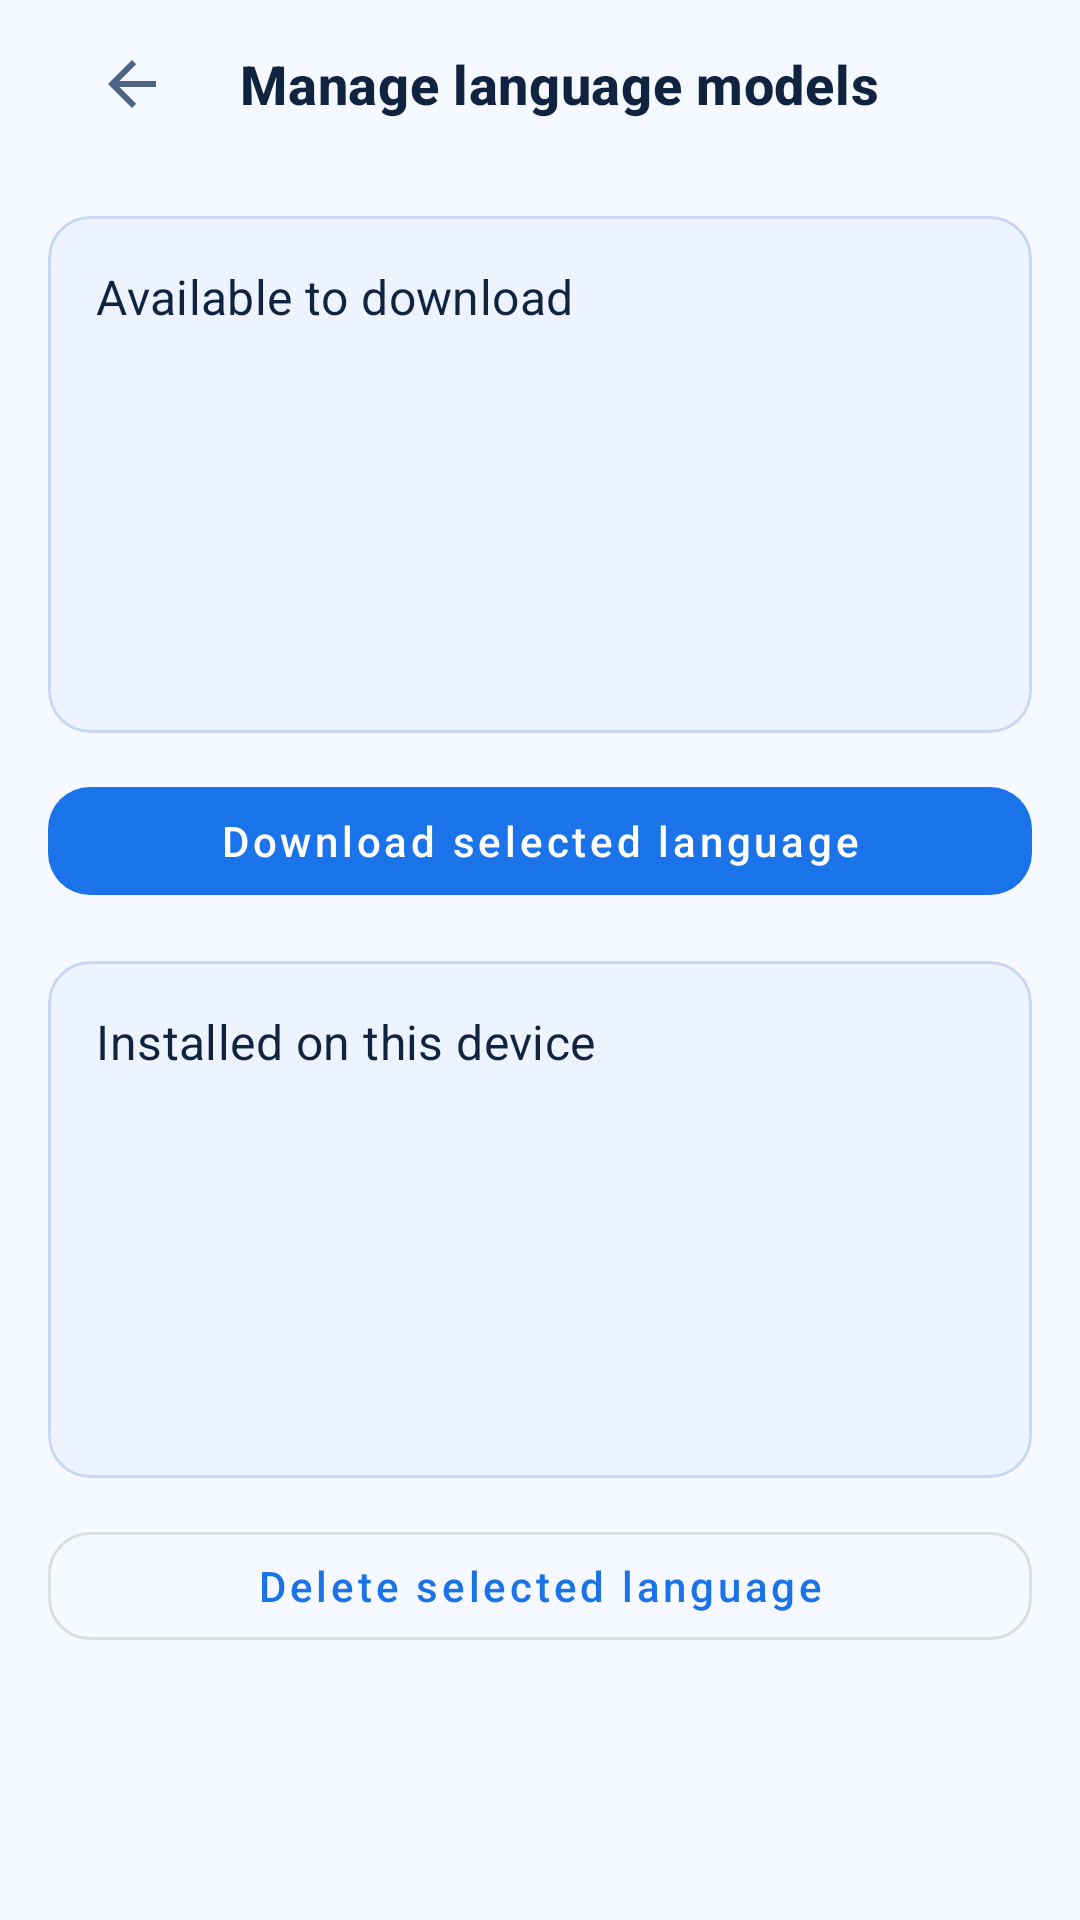

Reconstruct the res/layout file that produces this screen, plus the resources it refers to.
<!-- AndroidManifest.xml: application theme Theme.MlMarkdownSample -->
<!-- res/layout/activity_model_management.xml -->
<?xml version="1.0" encoding="utf-8"?>
<LinearLayout
	xmlns:android="http://schemas.android.com/apk/res/android"
	xmlns:app="http://schemas.android.com/apk/res-auto"
	android:layout_width="match_parent"
	android:layout_height="match_parent" android:orientation="vertical">

	<com.google.android.material.appbar.MaterialToolbar
		android:id="@+id/modelManagementToolbar"
		android:layout_width="match_parent"
		android:layout_height="wrap_content"
		android:background="@android:color/transparent"
		android:contentInsetStartWithNavigation="0dp"
		android:paddingHorizontal="16dp"
		app:navigationIcon="?attr/homeAsUpIndicator"
		app:titleMarginStart="8dp"
		app:titleTextAppearance="@style/TextAppearance.MlMarkdown.ToolbarTitle"
		app:title="@string/manage_models_label" />

	<LinearLayout android:layout_width="match_parent"
		android:layout_height="match_parent" android:orientation="vertical"
		android:padding="16dp">

		<com.google.android.material.card.MaterialCardView
			android:layout_width="match_parent" android:layout_height="0dp"
			android:layout_weight="1" app:cardElevation="0dp"
			app:cardCornerRadius="14dp"
			app:cardBackgroundColor="@color/mlkit_dropdown_surface"
			app:strokeColor="@color/mlkit_preview_box_edge" app:strokeWidth="1dp">

			<LinearLayout android:layout_width="match_parent"
				android:layout_height="match_parent" android:orientation="vertical"
				android:padding="16dp">

				<TextView android:layout_width="wrap_content"
					android:layout_height="wrap_content"
					android:text="@string/available_models_label"
					android:textAppearance="?attr/textAppearanceSubtitle1"
					android:textColor="@color/mlkit_on_background" />

				<ListView android:id="@+id/availableModelsList"
					android:layout_width="match_parent" android:layout_height="0dp"
					android:layout_weight="1" android:layout_marginTop="8dp"
					android:choiceMode="singleChoice"
					android:divider="@android:color/transparent"
					android:dividerHeight="4dp" />

				<TextView android:id="@+id/availableModelsEmptyText"
					android:layout_width="match_parent"
					android:layout_height="wrap_content" android:layout_marginTop="8dp"
					android:text="@string/available_models_empty"
					android:textColor="@color/mlkit_on_surface_variant"
					android:visibility="gone" />
			</LinearLayout>
		</com.google.android.material.card.MaterialCardView>

		<com.google.android.material.button.MaterialButton
			android:id="@+id/downloadTargetModelButton"
			android:layout_width="match_parent"
			android:layout_height="wrap_content" android:layout_marginTop="12dp"
			android:elevation="0dp" android:stateListAnimator="@null"
			app:cornerRadius="14dp" android:text="@string/download_model_button"
			android:textAllCaps="false" />

		<com.google.android.material.card.MaterialCardView
			android:layout_width="match_parent" android:layout_height="0dp"
			android:layout_marginTop="16dp" android:layout_weight="1"
			app:cardElevation="0dp" app:cardCornerRadius="14dp"
			app:cardBackgroundColor="@color/mlkit_dropdown_surface"
			app:strokeColor="@color/mlkit_preview_box_edge" app:strokeWidth="1dp">

			<LinearLayout android:layout_width="match_parent"
				android:layout_height="match_parent" android:orientation="vertical"
				android:padding="16dp">

				<TextView android:layout_width="wrap_content"
					android:layout_height="wrap_content"
					android:text="@string/downloaded_models_label"
					android:textAppearance="?attr/textAppearanceSubtitle1"
					android:textColor="@color/mlkit_on_background" />

				<ListView android:id="@+id/downloadedModelsList"
					android:layout_width="match_parent" android:layout_height="0dp"
					android:layout_weight="1" android:layout_marginTop="8dp"
					android:choiceMode="singleChoice"
					android:divider="@android:color/transparent"
					android:dividerHeight="4dp" />

				<TextView android:id="@+id/downloadedModelsEmptyText"
					android:layout_width="match_parent"
					android:layout_height="wrap_content" android:layout_marginTop="8dp"
					android:text="@string/downloaded_models_empty"
					android:textColor="@color/mlkit_on_surface_variant"
					android:visibility="gone" />
			</LinearLayout>
		</com.google.android.material.card.MaterialCardView>

		<com.google.android.material.button.MaterialButton
			android:id="@+id/deleteTargetModelButton"
			style="?attr/materialButtonOutlinedStyle"
			android:layout_width="match_parent"
			android:layout_height="wrap_content" android:layout_marginTop="12dp"
			android:elevation="0dp" android:stateListAnimator="@null"
			app:cornerRadius="14dp" android:text="@string/delete_model_button"
			android:textAllCaps="false" />

		<LinearLayout android:layout_width="match_parent"
			android:layout_height="wrap_content" android:layout_marginTop="16dp"
			android:gravity="center_vertical" android:orientation="horizontal"
			android:paddingHorizontal="12dp" android:paddingVertical="10dp">

			<com.google.android.material.progressindicator.CircularProgressIndicator
				android:id="@+id/modelOperationProgress" android:layout_width="20dp"
				android:layout_height="20dp" android:indeterminate="true"
				android:visibility="gone" app:indicatorColor="@color/mlkit_primary"
				app:indicatorInset="0dp" app:indicatorSize="20dp"
				app:trackColor="@color/mlkit_outline" app:trackThickness="2dp" />

			<TextView android:id="@+id/modelStatusText"
				android:layout_width="0dp" android:layout_height="wrap_content"
				android:layout_marginStart="8dp" android:layout_weight="1"
				android:gravity="center_vertical" android:minLines="2"
				android:maxLines="2"
				android:textColor="@color/mlkit_on_surface_variant" />
		</LinearLayout>
	</LinearLayout>
</LinearLayout>
<!-- resources referenced by this layout -->
<resources>
  <color name="mlkit_dropdown_surface">#EDF3FF</color>
  <color name="mlkit_on_background">#10233F</color>
  <color name="mlkit_on_surface_variant">#4E6485</color>
  <color name="mlkit_outline">#C8D7F2</color>
  <color name="mlkit_preview_box_edge">#C8D7F2</color>
  <color name="mlkit_primary">#1A73E8</color>
  <string name="available_models_empty">All supported models are already installed.</string>
  <string name="available_models_label">Available to download</string>
  <string name="delete_model_button">Delete selected language</string>
  <string name="download_model_button">Download selected language</string>
  <string name="downloaded_models_empty">No models installed yet. Select a language above to
  		download.</string>
  <string name="downloaded_models_label">Installed on this device</string>
  <string name="manage_models_label">Manage language models</string>
  <style name="TextAppearance.MlMarkdown.ToolbarTitle" parent="TextAppearance.MaterialComponents.Headline6">
  		<item name="android:textSize">18sp</item>
  		<item name="android:textStyle">bold</item>
  		<item name="android:textColor">@color/mlkit_on_background</item>
  	</style>
  <style name="Theme.MlMarkdownSample" parent="Theme.MaterialComponents.DayNight.NoActionBar">
  		<item name="colorPrimary">@color/mlkit_primary</item>
  		<item name="colorPrimaryVariant">@color/mlkit_primary_variant</item>
  		<item name="colorSecondary">@color/mlkit_secondary</item>
  		<item name="colorSurface">@color/mlkit_surface</item>
  		<item name="colorOnPrimary">@android:color/white</item>
  		<item name="colorOnSecondary">@color/mlkit_bg_canvas</item>
  		<item name="colorOnSurface">@color/mlkit_on_background</item>
  		<item name="android:colorBackground">@color/mlkit_bg_canvas</item>
  		<item name="android:windowBackground">@color/mlkit_bg_canvas</item>
  		<item name="android:textColorPrimary">@color/mlkit_on_background</item>
  		<item name="android:textColorSecondary">@color/mlkit_on_surface_variant</item>
  		<item name="android:textColorHint">@color/mlkit_on_surface_variant</item>
  	</style>
  <color name="mlkit_primary_variant">#185ABC</color>
  <color name="mlkit_secondary">#AECBFA</color>
  <color name="mlkit_surface">#EDF3FF</color>
  <color name="mlkit_bg_canvas">#F6F9FF</color>
</resources>
